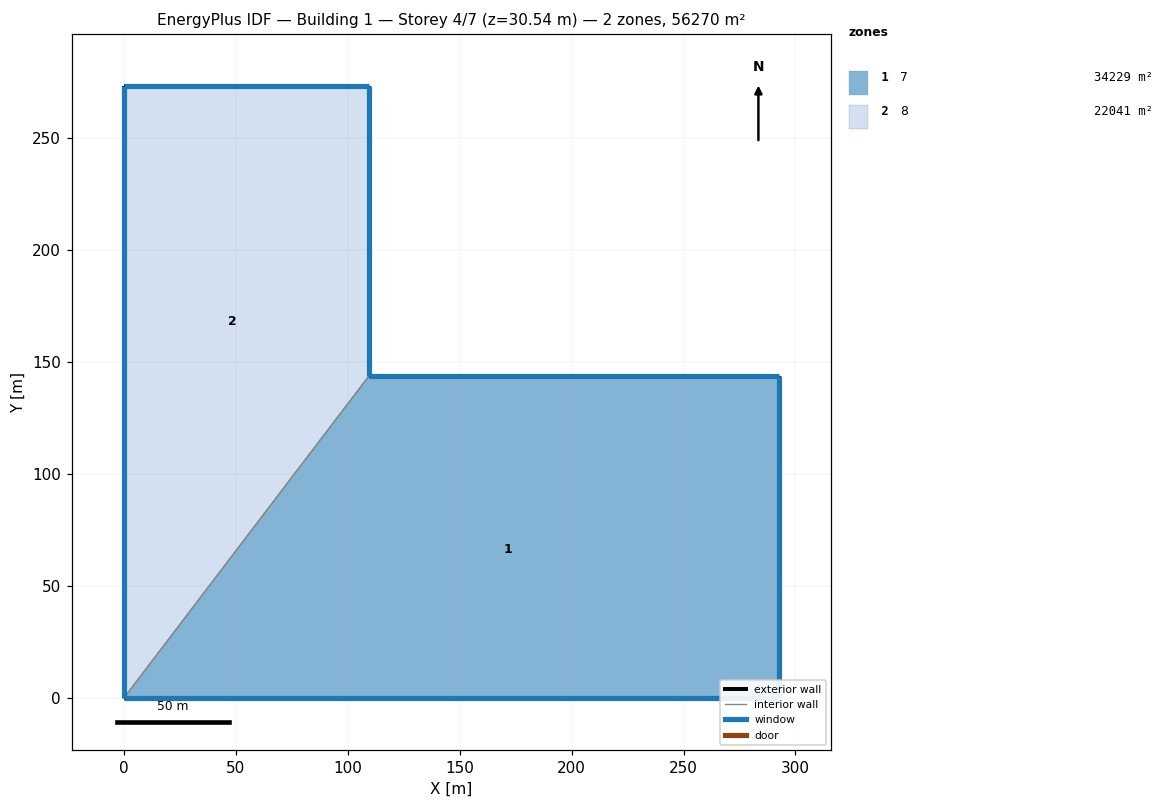
=== STOREY PLAN SPEC (per zone: floor XY polygon, exterior-wall plan segments, windows/doors) ===
zone 1: 7  (34228.8 m²)
  floor: (0.00, 0.00) (109.49, 143.90) (292.61, 143.90) (292.61, 0.00)
  exterior wall: (109.49, 143.90) – (292.61, 143.90)  [183.1 m]
    window: (292.60, 143.90) – (109.50, 143.90)  [1170.0 m²]
  exterior wall: (292.61, 143.90) – (292.61, 0.00)  [143.9 m]
    window: (292.61, 0.01) – (292.61, 143.89)  [890.6 m²]
  exterior wall: (292.61, 0.00) – (0.00, 0.00)  [292.6 m]
    window: (0.01, 0.00) – (292.60, 0.00)  [1723.4 m²]
  interior walls: 1
zone 2: 8  (22041.4 m²)
  floor: (0.00, 0.00) (0.00, 273.26) (109.49, 273.26) (109.49, 143.90)
  exterior wall: (109.49, 273.26) – (109.49, 143.90)  [129.4 m]
    window: (109.49, 143.91) – (109.49, 273.25)  [800.6 m²]
  exterior wall: (0.00, 0.00) – (0.00, 273.26)  [273.3 m]
    window: (0.00, 273.25) – (0.00, 0.01)  [1117.6 m²]
  exterior wall: (0.00, 273.26) – (109.49, 273.26)  [109.5 m]
    window: (109.48, 273.26) – (0.01, 273.26)  [699.5 m²]
  interior walls: 1

=== DERIVED (storey summary) ===
Building: Building 1
Storey: 4 of 7  (floor level z = 30.54 m)
Storey gross floor area: 56270.2 m²
Zones on this storey: 2
  - 7: floor 34228.8 m²; exterior wall 619.6 m (4455.1 m²); 3 window(s) 3784.0 m²; WWR 84.9%
  - 8: floor 22041.4 m²; exterior wall 512.1 m (3682.1 m²); 3 window(s) 2617.7 m²; WWR 71.1%
Zone adjacency (shared interzone walls):
  - 7 ↔ 8